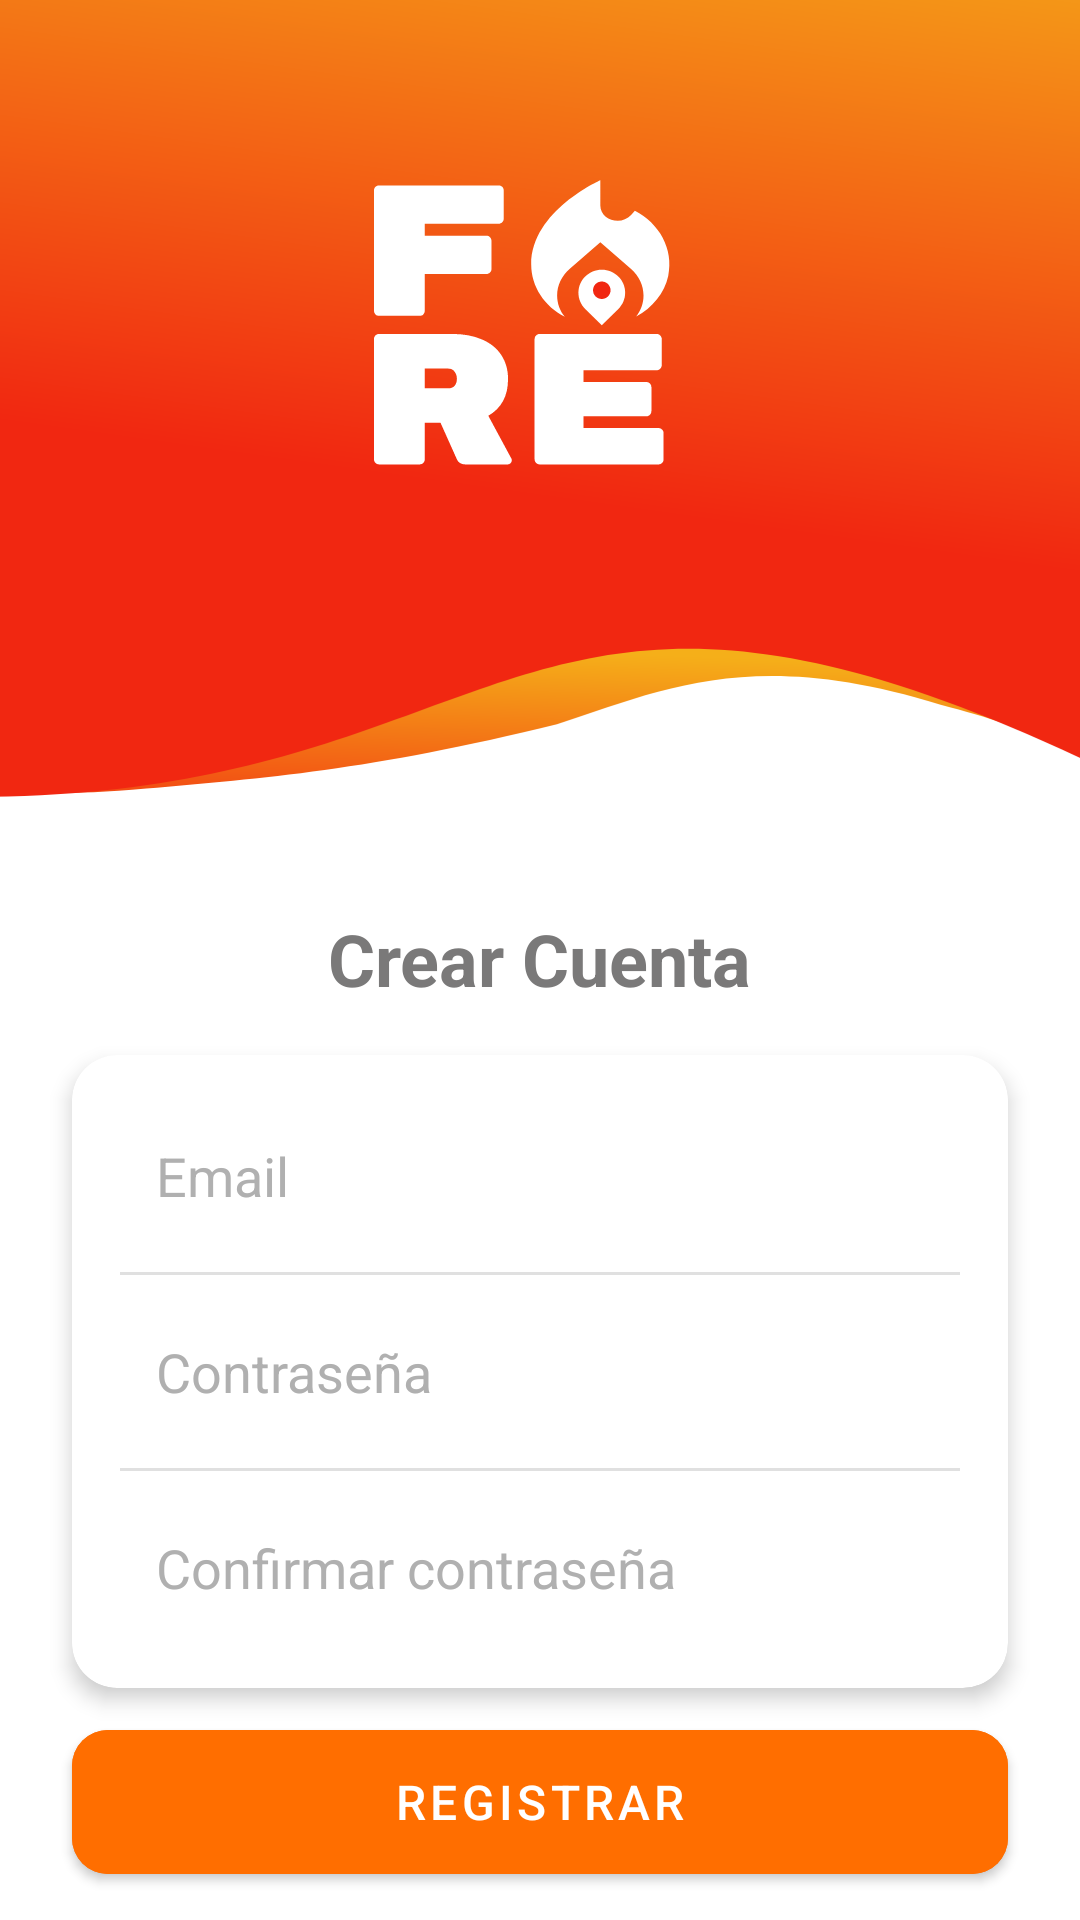

Android layout source for this screen:
<!-- AndroidManifest.xml: activity theme Theme.MaterialComponents.Light.NoActionBar -->
<!-- res/layout/activity_register.xml -->
<?xml version="1.0" encoding="utf-8"?>
<androidx.constraintlayout.widget.ConstraintLayout xmlns:android="http://schemas.android.com/apk/res/android"
    xmlns:app="http://schemas.android.com/apk/res-auto"
    xmlns:tools="http://schemas.android.com/tools"
    android:layout_width="match_parent"
    android:layout_height="match_parent"
    android:background="@android:color/white">



    
    <ImageView
        android:id="@+id/imageView2"
        android:layout_width="wrap_content"
        android:layout_height="wrap_content"
        android:layout_marginTop="-70dp"
        android:scaleType="centerCrop"
        android:src="@drawable/fondosvg"
        app:layout_constraintEnd_toEndOf="parent"
        app:layout_constraintStart_toStartOf="parent"
        app:layout_constraintTop_toTopOf="parent" />

    
    <ImageView
        android:id="@+id/logoImageView"
        android:layout_width="110dp"
        android:layout_height="110dp"
        android:layout_marginTop="50dp"
        android:src="@drawable/icono_blancosvg"
        app:layout_constraintEnd_toEndOf="parent"
        app:layout_constraintHorizontal_bias="0.498"
        app:layout_constraintStart_toStartOf="parent"
        app:layout_constraintTop_toTopOf="parent" />

    

    

    <TextView
        android:id="@+id/registerTitle"
        android:layout_width="wrap_content"
        android:layout_height="wrap_content"
        android:layout_marginTop="16dp"
        android:text="Crear Cuenta"
        android:textColor="@color/color_text_1"
        android:textSize="24sp"
        android:textStyle="bold"
        app:layout_constraintEnd_toEndOf="parent"
        app:layout_constraintStart_toStartOf="parent"
        app:layout_constraintTop_toBottomOf="@+id/imageView2" />

    <androidx.cardview.widget.CardView
        android:id="@+id/inputCardView"
        android:layout_width="match_parent"
        android:layout_height="wrap_content"
        android:layout_marginHorizontal="24dp"
        android:layout_marginTop="16dp"
        app:cardCornerRadius="15dp"
        app:cardElevation="4dp"
        app:layout_constraintTop_toBottomOf="@+id/registerTitle"
        tools:layout_editor_absoluteX="24dp">

        <LinearLayout
            android:layout_width="match_parent"
            android:layout_height="wrap_content"
            android:orientation="vertical"
            android:padding="16dp">

            
            <EditText
                android:id="@+id/emailEditText"
                android:layout_width="match_parent"
                android:layout_height="wrap_content"
                android:background="@null"
                android:hint="Email"
                android:inputType="textEmailAddress"
                android:padding="12dp"
                android:textColorHint="#B0B0B0" />

            <View
                android:layout_width="match_parent"
                android:layout_height="1dp"
                android:layout_marginVertical="8dp"
                android:background="#E0E0E0" />

            
            <EditText
                android:id="@+id/passwordEditText"
                android:layout_width="match_parent"
                android:layout_height="wrap_content"
                android:background="@null"
                android:hint="Contraseña"
                android:inputType="textPassword"
                android:padding="12dp"
                android:textColorHint="#B0B0B0" />

            <View
                android:layout_width="match_parent"
                android:layout_height="1dp"
                android:layout_marginVertical="8dp"
                android:background="#E0E0E0" />

            
            <EditText
                android:id="@+id/confirmPasswordEditText"
                android:layout_width="match_parent"
                android:layout_height="wrap_content"
                android:background="@null"
                android:hint="Confirmar contraseña"
                android:inputType="textPassword"
                android:padding="12dp"
                android:textColorHint="#B0B0B0" />
        </LinearLayout>
    </androidx.cardview.widget.CardView>

    

    
    <com.google.android.material.button.MaterialButton
        android:id="@+id/registerButton"
        android:layout_width="0dp"
        android:layout_height="60dp"
        android:layout_marginHorizontal="24dp"
        android:layout_marginTop="8dp"
        android:backgroundTint="@color/orange"
        android:padding="12dp"
        android:text="Registrar"
        android:textSize="16dp"
        android:textColor="@android:color/white"
        app:cornerRadius="12dp"
        app:layout_constraintEnd_toEndOf="parent"
        app:layout_constraintStart_toStartOf="parent"
        app:layout_constraintTop_toBottomOf="@id/inputCardView" />

    <TextView
        android:id="@+id/loginLinkText"
        android:layout_width="wrap_content"
        android:layout_height="wrap_content"
        android:layout_marginTop="16dp"
        android:text="¿Ya tienes cuenta? Login"
        android:textColor="@color/orange"
        app:layout_constraintEnd_toEndOf="parent"
        app:layout_constraintStart_toStartOf="parent"
        app:layout_constraintTop_toBottomOf="@id/registerButton" />

    
    <LinearLayout
        android:id="@+id/socialIconsLayout"
        android:layout_width="wrap_content"
        android:layout_height="wrap_content"
        android:layout_marginTop="24dp"
        android:gravity="center"
        android:orientation="horizontal"
        app:layout_constraintEnd_toEndOf="parent"
        app:layout_constraintStart_toStartOf="parent"
        app:layout_constraintTop_toBottomOf="@id/loginLinkText">

        <ImageButton
            android:id="@+id/googleIcon"
            android:layout_width="48dp"
            android:layout_height="48dp"
            android:background="@null"
            android:src="@drawable/ic_google" />
    </LinearLayout>

</androidx.constraintlayout.widget.ConstraintLayout>
<!-- resources referenced by this layout -->
<resources>
  <color name="color_text_1">#7A7979</color>
  <color name="orange">#FF6E00</color>
  <!-- drawable fondosvg (drawable) -->
  <vector xmlns:android="http://schemas.android.com/apk/res/android"
      xmlns:aapt="http://schemas.android.com/aapt"
      android:width="412dp"
      android:height="357dp"
      android:viewportWidth="412"
      android:viewportHeight="357">
    <path
        android:pathData="M0,271H407V328.18C383.26,321.12 373,313 339.5,304.5C276.5,285 247,299.5 211.5,311C148.5,326.5 113.5,329 74.5,332.5C35.5,336 21,332.5 21,332.5C21,332.5 22.46,335.02 0,332.5V271Z">
      <aapt:attr name="android:fillColor">
        <gradient 
            android:startX="346"
            android:startY="276.56"
            android:endX="342.85"
            android:endY="364.85"
            android:type="linear">
          <item android:offset="0.17" android:color="#FFF5AF19"/>
          <item android:offset="0.98" android:color="#FFF12711"/>
        </gradient>
      </aapt:attr>
    </path>
    <path
        android:pathData="M0,0H412V335C189.5,221 205,342 0,335V0Z">
      <aapt:attr name="android:fillColor">
        <gradient 
            android:startX="351"
            android:startY="21.94"
            android:endX="302.92"
            android:endY="363.94"
            android:type="linear">
          <item android:offset="0" android:color="#FFF5AF19"/>
          <item android:offset="0.67" android:color="#FFF12711"/>
        </gradient>
      </aapt:attr>
    </path>
  </vector>
  <!-- drawable ic_google (drawable) -->
  <vector xmlns:android="http://schemas.android.com/apk/res/android"
      android:width="24dp"
      android:height="24dp"
      android:viewportWidth="24"
      android:viewportHeight="24">
      <path
          android:fillColor="#DB4437"
          android:pathData="M20.6,12.1C20.6,11.5 20.5,11 20.4,10.4H12V13.8H16.9C16.7,14.8 16.1,15.7 15.2,16.3V18.3H17.9C19.5,16.9 20.6,14.7 20.6,12.1Z"/>
      <path
          android:fillColor="#4285F4"
          android:pathData="M12,21C14.2,21 16.1,20.2 17.9,18.9L15.2,16.9C14.4,17.4 13.3,17.7 12,17.7C9.6,17.7 7.6,16.1 6.9,14H4.2V16C6,18.9 8.8,21 12,21Z"/>
      <path
          android:fillColor="#FBBC05"
          android:pathData="M6.9,14C6.7,13.4 6.6,12.7 6.6,12C6.6,11.3 6.7,10.6 6.9,10H4.2V12C4.2,12.7 4.4,13.4 4.7,14H6.9Z"/>
      <path
          android:fillColor="#EA4335"
          android:pathData="M12,6.3C13.3,6.3 14.5,6.8 15.4,7.6L17.8,5.2C16.1,3.6 14.2,2.7 12,2.7C8.8,2.7 6,4.8 4.2,7.7L6.9,9.7C7.6,7.6 9.6,6 12,6.3Z"/>
  </vector>
  <!-- drawable icono_blancosvg: vector/xml drawable (drawable, 3158 chars, omitted) -->
</resources>
